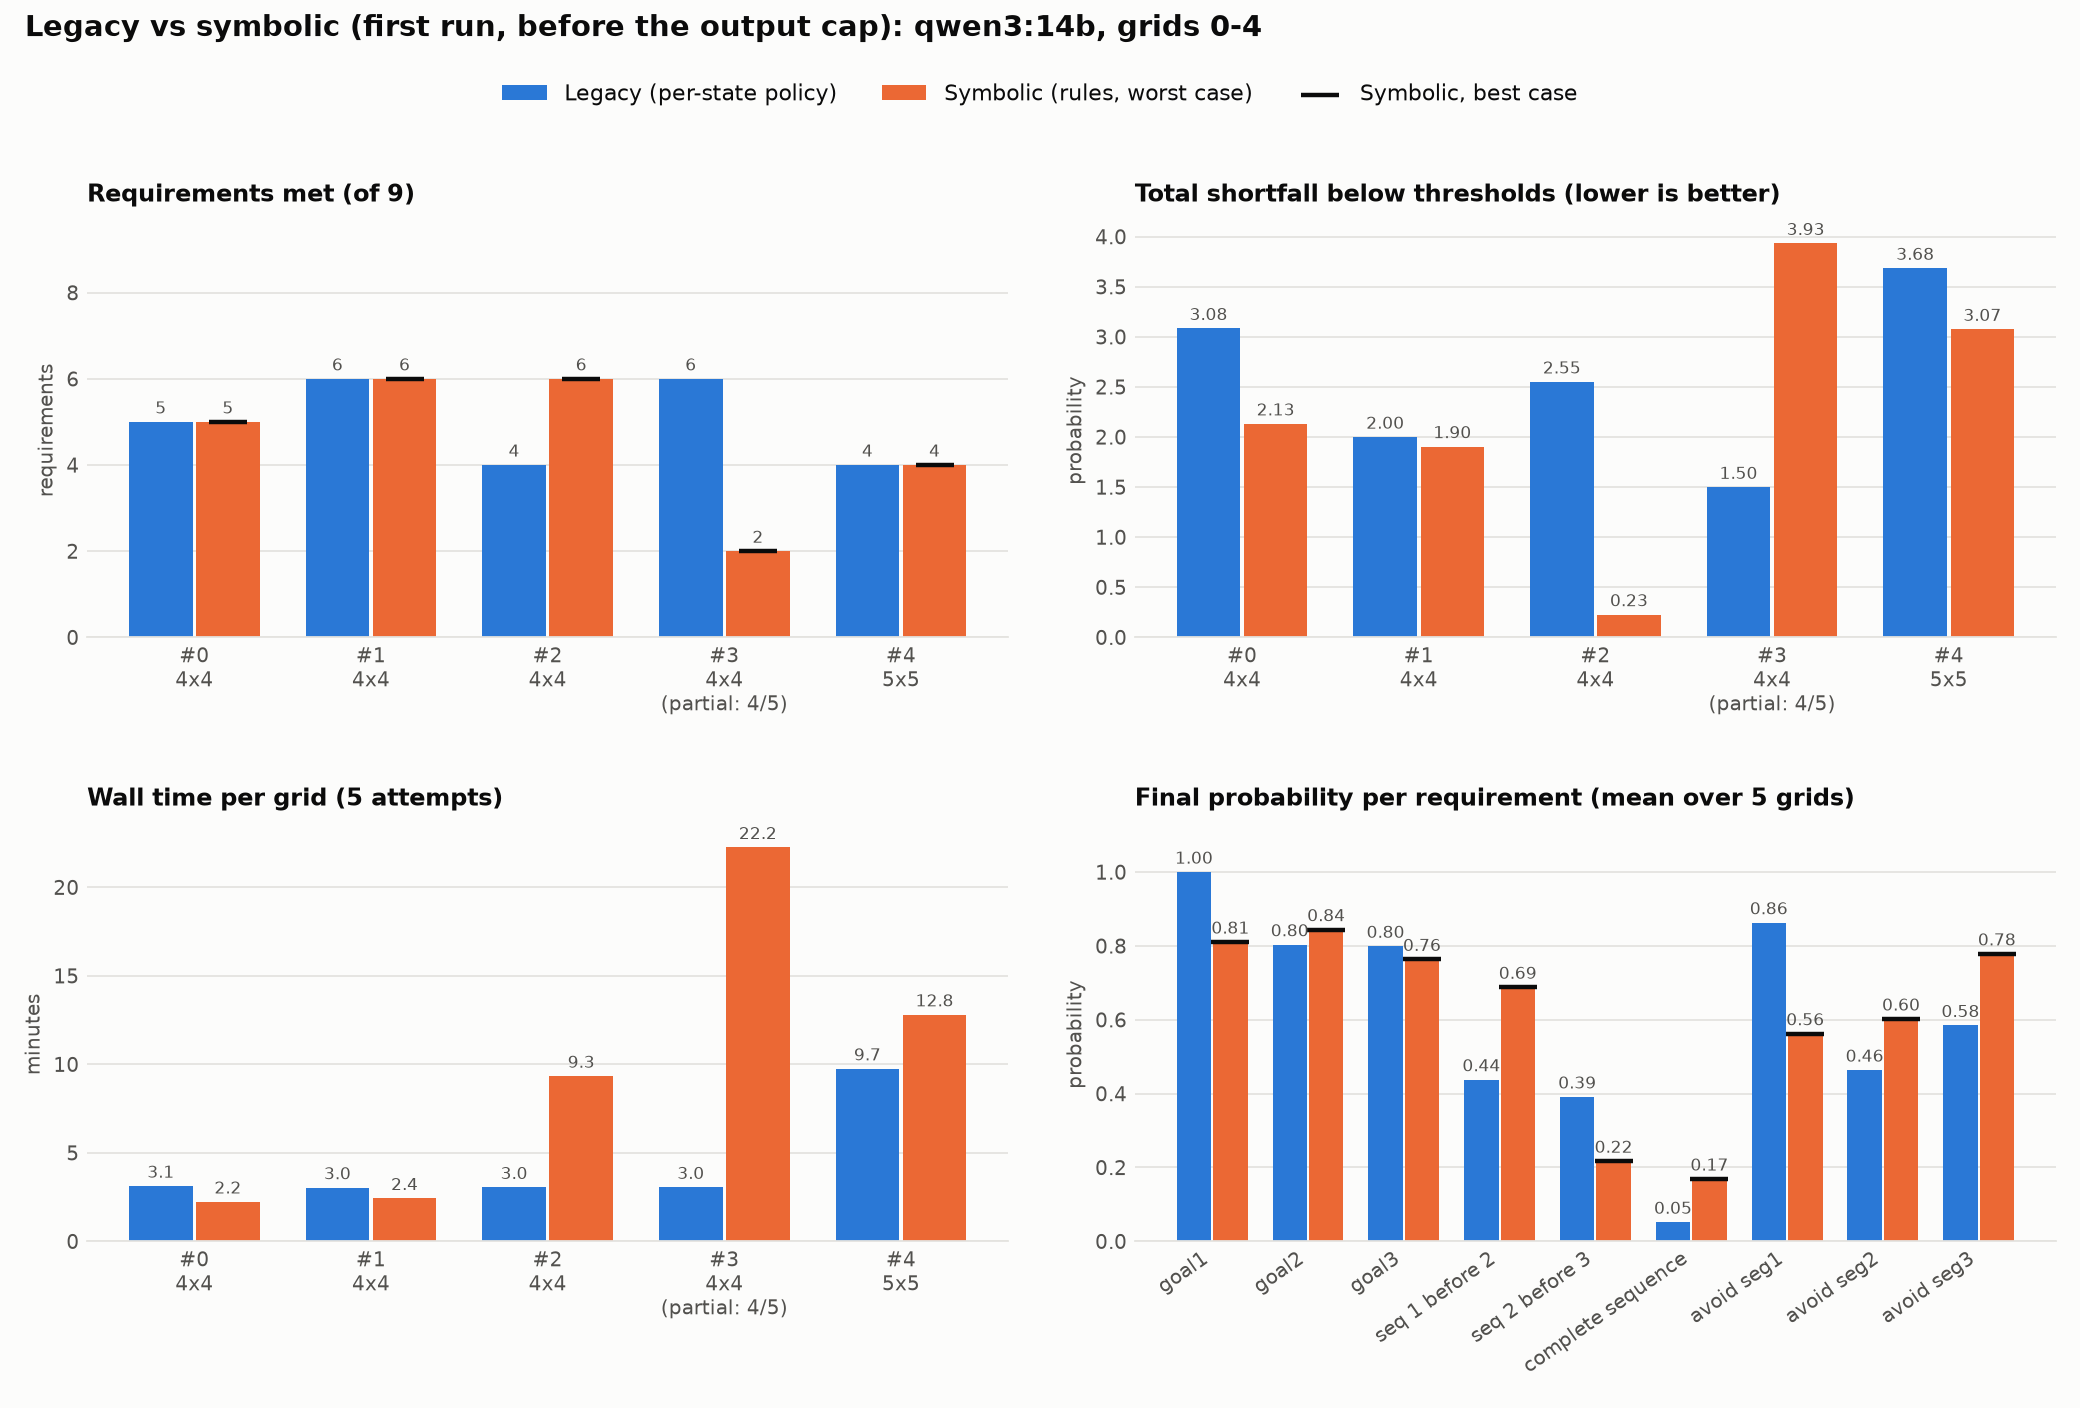

Source data for this figure (header and first rows):
approach, sample_id, approach, size, complete, attempts, time_s, output_tokens, p_goal1, p_goal2, p_goal3, p_seq_1_before_2, p_seq_2_before_3, p_complete_sequence, p_avoid_moving_seg1, p_avoid_moving_seg2, p_avoid_moving_seg3, met, shortfall, p_best_goal1, p_best_goal2, p_best_goal3, p_best_seq_1_before_2, p_best_seq_2_before_3
legacy, 0, legacy, 4, True, 5, 187.1, 5359, 1.0, 0.01673, 1.0, 0.9833, 0.0, 0.0, 0.9813, 0.0, 1.0, 5, 3.083, , , , , 
legacy, 1, legacy, 4, True, 5, 181.9, 5578, 1.0, 1.0, 1.0, 0.9268, 0.1463, 0.1265, 0.9285, 0.8865, 0.02851, 6, 1.999, , , , , 
legacy, 2, legacy, 4, True, 5, 182.7, 5381, 1.0, 1.0, 0.9915, 0.1466, 0.09786, 0.01509, 0.6073, 0.3832, 0.8944, 4, 2.55, , , , , 
legacy, 3, legacy, 4, True, 5, 182.9, 5156, 1.0, 1.0, 1.0, 0.09963, 0.7153, 0.08745, 0.8066, 1.0, 1.0, 6, 1.498, , , , , 
legacy, 4, legacy, 5, True, 5, 584.8, 8127, 1.0, 1.0, 0.004175, 0.03262, 0.9958, 0.02986, 0.9909, 0.04908, 0.0, 4, 3.684, , , , , 
symbolic, 0, symbolic, 4, True, 5, 133.6, , 1.0, 1.0, 0.9788, 1.0, 0.0212, 0.0212, 0.3465, 0.48, 1.0, 5, 2.131, 1.0, 1.0, 0.9788, 1.0, 0.0212
symbolic, 1, symbolic, 4, True, 5, 145.3, , 0.8579, 1.0, 0.8459, 0.8579, 0.1269, 0.1269, 0.8579, 0.8298, 0.1421, 6, 1.904, 0.8579, 1.0, 0.8459, 0.8579, 0.1269
symbolic, 2, symbolic, 4, True, 5, 559.7, , 0.9454, 0.9751, 0.9662, 0.7987, 0.7342, 0.6407, 0.9176, 0.78, 0.9747, 6, 0.2264, 0.9454, 0.9751, 0.9662, 0.7987, 0.7342
symbolic, 3, symbolic, 4, False, 4, 1335, , 1.0, 0.2839, 0.0272, 0.7161, 0.0, 0.0, 0.4405, 0.0, 1.0, 2, 3.932, 1.0, 0.2839, 0.0272, 0.7161, 0.0
symbolic, 4, symbolic, 5, True, 5, 767.9, , 0.2493, 0.962, 1.0, 0.0678, 0.2034, 0.0554, 0.2493, 0.9209, 0.7761, 4, 3.075, 0.2493, 0.962, 1.0, 0.0678, 0.2034
